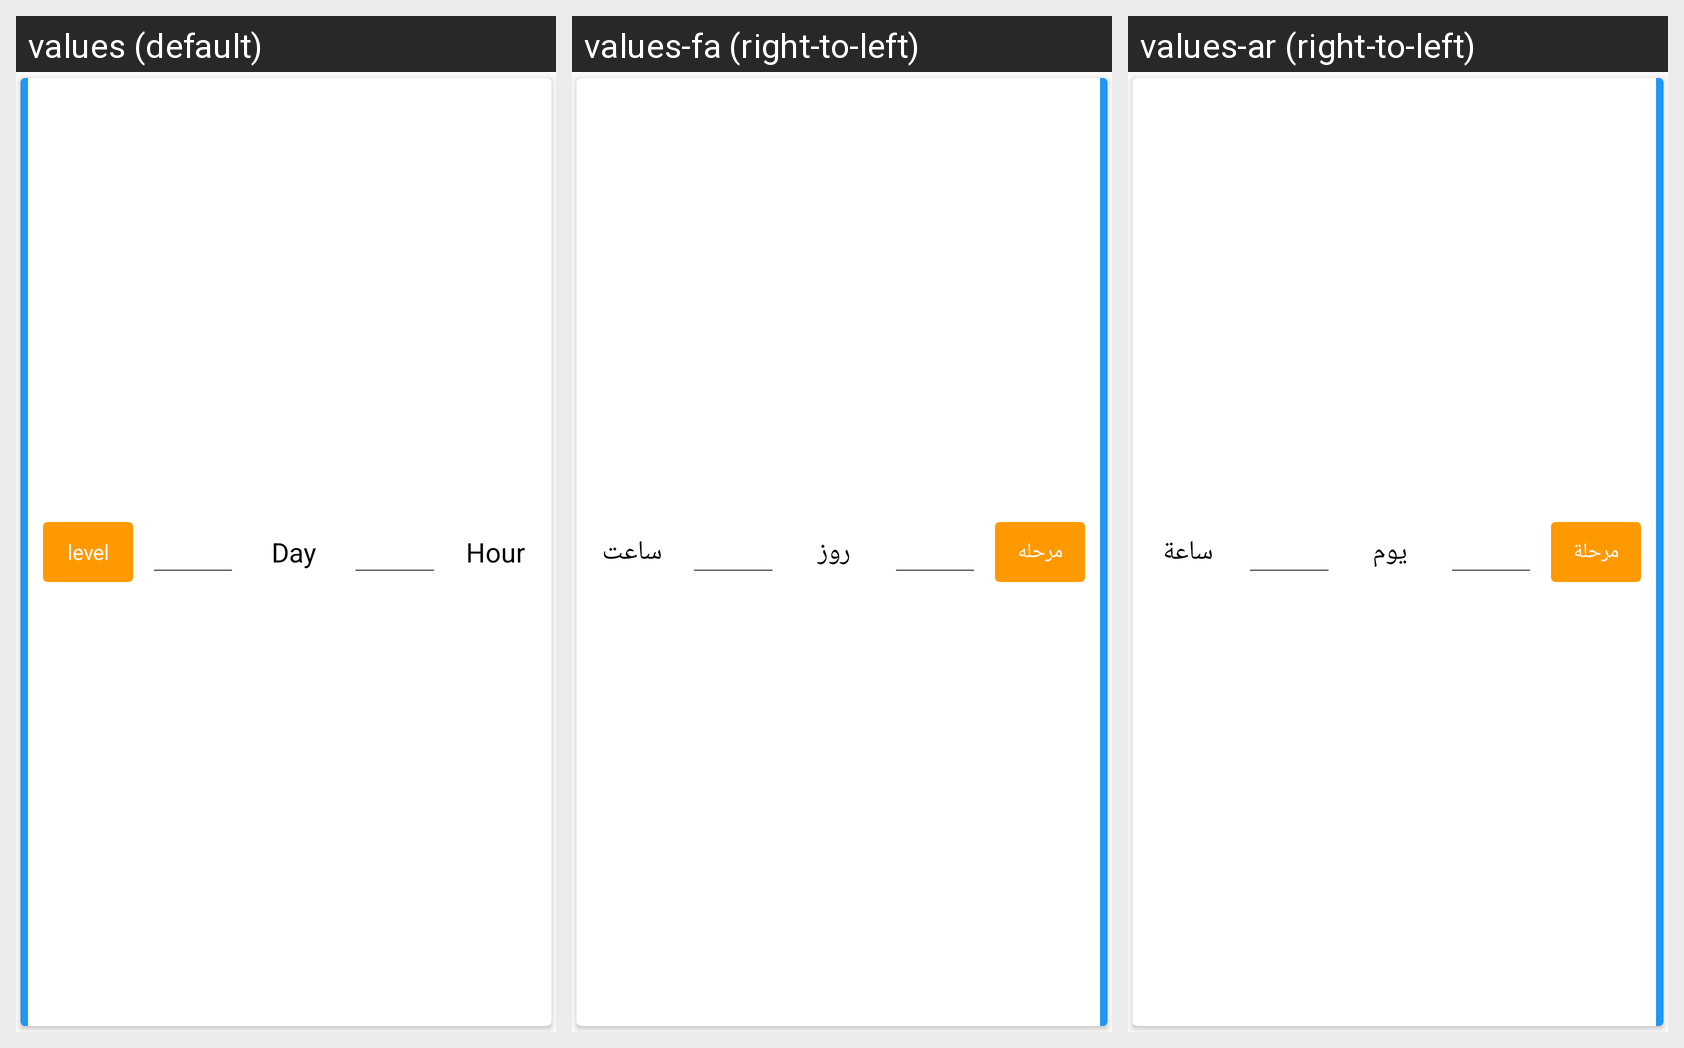

The same Android screen rendered under several of its app's locales, left to right. List the strings drawn on it with the default value and each locale's translation.
Android screen res/layout/level_setting_recycler_view_item.xml rendered under 3 locales, left to right: values (default), values-fa (right-to-left), values-ar (right-to-left). Device: Nexus 5 (rendered at 1080×1920; each locale shown at half size, 540×960, under a caption strip naming it); theme AppTheme.
Strings drawn on this screen, with the default value and each locale's value (text and hints the layout hard-codes, and strings that could not be matched under every locale, appear in the picture but are not listed):

level_number
  values: level
  values-fa: مرحله
  values-ar: مرحلة

level_setting_select_time_type_day
  values: Day
  values-fa: روز
  values-ar: يوم

level_setting_select_time_type_hour
  values: Hour
  values-fa: ساعت
  values-ar: ساعة
